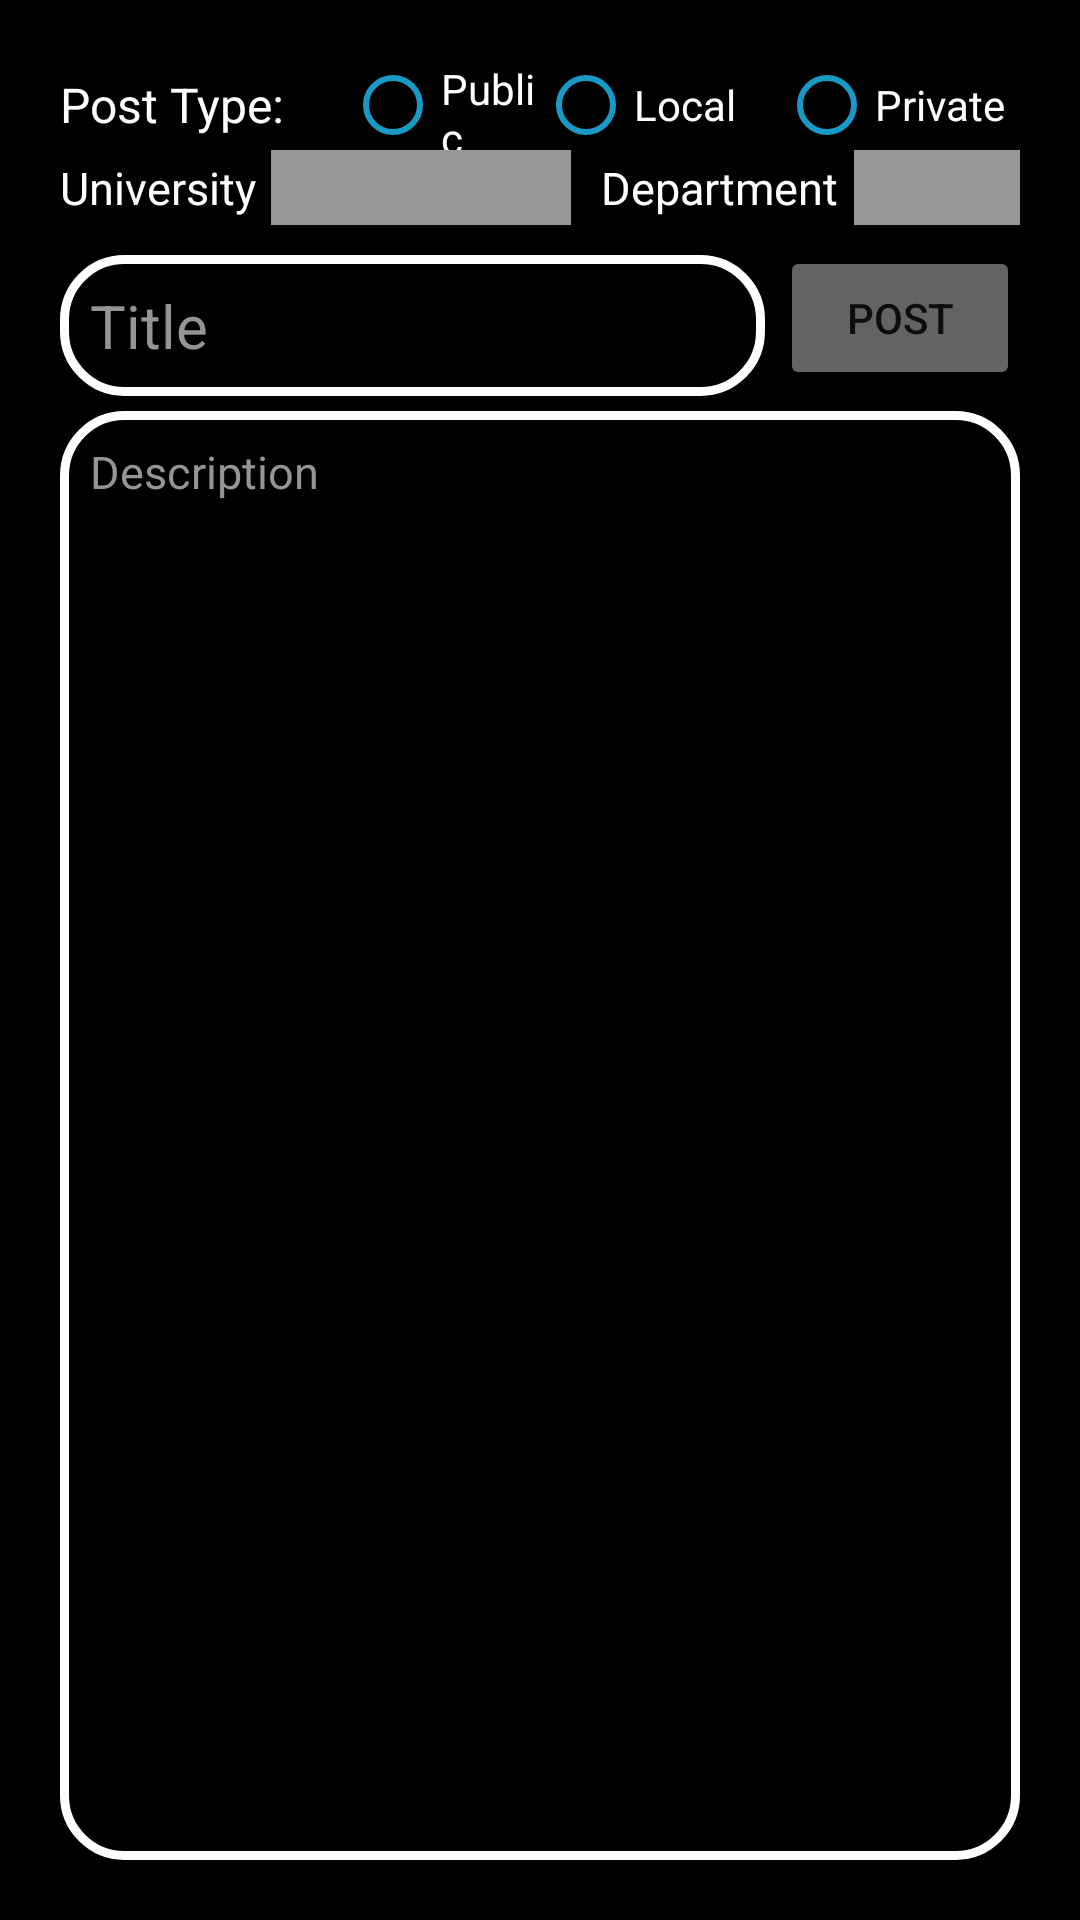

Android layout source for this screen:
<!-- AndroidManifest.xml: application theme Theme.Alumni -->
<!-- res/layout/fragment_post.xml -->
<?xml version="1.0" encoding="utf-8"?>
<RelativeLayout xmlns:android="http://schemas.android.com/apk/res/android"
    xmlns:tools="http://schemas.android.com/tools"
    android:layout_width="match_parent"
    android:layout_height="match_parent"
    tools:context=".fragments.main.PostFragment"
    android:padding="20dp"
    android:background="@color/black">

    <LinearLayout
        android:layout_width="match_parent"
        android:layout_height="match_parent"
        android:orientation="vertical">

        <LinearLayout android:id="@+id/postTop"
            android:layout_width="match_parent"
            android:layout_height="30dp"
            android:orientation="horizontal">

            <TextView
                android:layout_width="wrap_content"
                android:layout_height="wrap_content"
                android:text="Post Type: "
                android:layout_gravity="center_vertical"
                android:textSize="16sp"
                android:textColor="@color/white"/>

            <RadioGroup android:id="@+id/radioBtnGrp"
                android:layout_width="match_parent"
                android:layout_height="wrap_content"
                android:orientation="horizontal">

                <RadioButton
                    android:id="@+id/publicRadioBtn"
                    android:layout_width="match_parent"
                    android:layout_height="match_parent"
                    android:buttonTint="#1A99C4"
                    android:layout_marginStart="16dp"
                    android:text="Public"
                    android:textColor="@color/white"
                    android:layout_weight="1" />

                <RadioButton
                    android:id="@+id/localRadioBtn"
                    android:layout_width="match_parent"
                    android:layout_height="match_parent"
                    android:buttonTint="#1A99C4"
                    android:layout_weight="1"
                    android:textColor="@color/white"
                    android:text="Local" />

                <RadioButton
                    android:id="@+id/privateRadioBtn"
                    android:layout_width="match_parent"
                    android:layout_height="match_parent"
                    android:buttonTint="#1A99C4"
                    android:layout_weight="1"
                    android:textColor="@color/white"
                    android:text="Private" />
            </RadioGroup>
        </LinearLayout>

        <LinearLayout
            android:layout_width="match_parent"
            android:layout_height="wrap_content"
            android:gravity="center_vertical"
            android:orientation="horizontal">

            <TextView android:id="@+id/postUniDropDownTxt"
                android:layout_width="wrap_content"
                android:layout_height="wrap_content"
                android:text="@string/university"
                android:textColor="@color/white"
                android:textSize="15sp"
                android:layout_marginEnd="5dp"/>

            <Spinner
                android:layout_width="100dp"
                android:layout_height="25dp"
                android:popupBackground="#A8A8A8"
                android:id="@+id/spinnerUni"
                android:spinnerMode="dialog"
                android:background="#979797" />

            <TextView android:id="@+id/postdeptDropDownTxt"
                android:layout_width="wrap_content"
                android:layout_height="wrap_content"
                android:text="@string/department"
                android:textColor="@color/white"
                android:textSize="15sp"
                android:layout_marginStart="10dp"
                android:layout_marginEnd="5dp"/>

            <Spinner
                android:layout_width="100dp"
                android:layout_height="25dp"
                android:popupBackground="#A8A8A8"
                android:id="@+id/spinnerDept"
                android:spinnerMode="dialog"
                android:background="#979797" />

        </LinearLayout>

        <LinearLayout
            android:layout_width="match_parent"
            android:layout_height="wrap_content"
            android:orientation="horizontal">
            <EditText android:id="@+id/postTitleEditTxt"
                android:layout_width="match_parent"
                android:layout_height="wrap_content"
                android:hint="Title"
                android:padding="10dp"
                android:background="@drawable/edit_background"
                android:textSize="20sp"
                android:layout_marginTop="10dp"
                android:textColor="@color/white"
                android:gravity="top|left"
                android:textColorHint="#959595"
                android:layout_marginBottom="5dp"
                tools:ignore="Autofill,RtlHardcoded,TextFields"
                android:layout_weight="1"/>

            <Button android:id="@+id/postBtnSend"
                android:layout_width="80dp"
                android:layout_height="wrap_content"
                android:text="@string/post"
                android:backgroundTint="#636363"
                android:layout_marginStart="5dp"
                android:layout_gravity="center_vertical"/>

        </LinearLayout>


        <EditText android:id="@+id/postDescriptionEditTxt"
            android:layout_width="match_parent"
            android:layout_height="match_parent"
            android:padding="10dp"
            android:background="@drawable/edit_background"
            android:hint="Description"
            android:textSize="15sp"
            android:textColor="@color/white"
            android:gravity="top|left"
            android:textColorHint="#959595"
            tools:ignore="Autofill,RtlHardcoded,TextFields" />

    </LinearLayout>


</RelativeLayout>
<!-- resources referenced by this layout -->
<resources>
  <!-- drawable edit_background (drawable) -->
  <?xml version="1.0" encoding="utf-8"?>
  <shape xmlns:android="http://schemas.android.com/apk/res/android">
  
      <corners android:radius="20dp"/>
       <stroke android:color="@color/white" android:width="3dp"/>
  </shape>
  <string name="department">Department</string>
  <string name="post">Post</string>
  <string name="university">University</string>
  <style name="Theme.Alumni" parent="Theme.MaterialComponents.DayNight.NoActionBar">
          
          <item name="colorPrimary">@color/black</item>
          <item name="colorPrimaryVariant">@color/black</item>
          <item name="colorOnPrimary">@color/white</item>
          
          <item name="colorSecondary">@color/teal_200</item>
          <item name="colorSecondaryVariant">@color/teal_700</item>
          <item name="colorOnSecondary">@color/black</item>
          
          <item name="android:statusBarColor" tools:targetApi="l">?attr/colorPrimaryVariant</item>
          
      </style>
  <!-- not gathered from this repository: default colours our renderer supplied (Android Studio template values) -->
  <color name="teal_200">#FF03DAC5</color>
  <color name="teal_700">#FF018786</color>
  <color name="black">#FF000000</color>
  <color name="white">#FFFFFFFF</color>
</resources>
